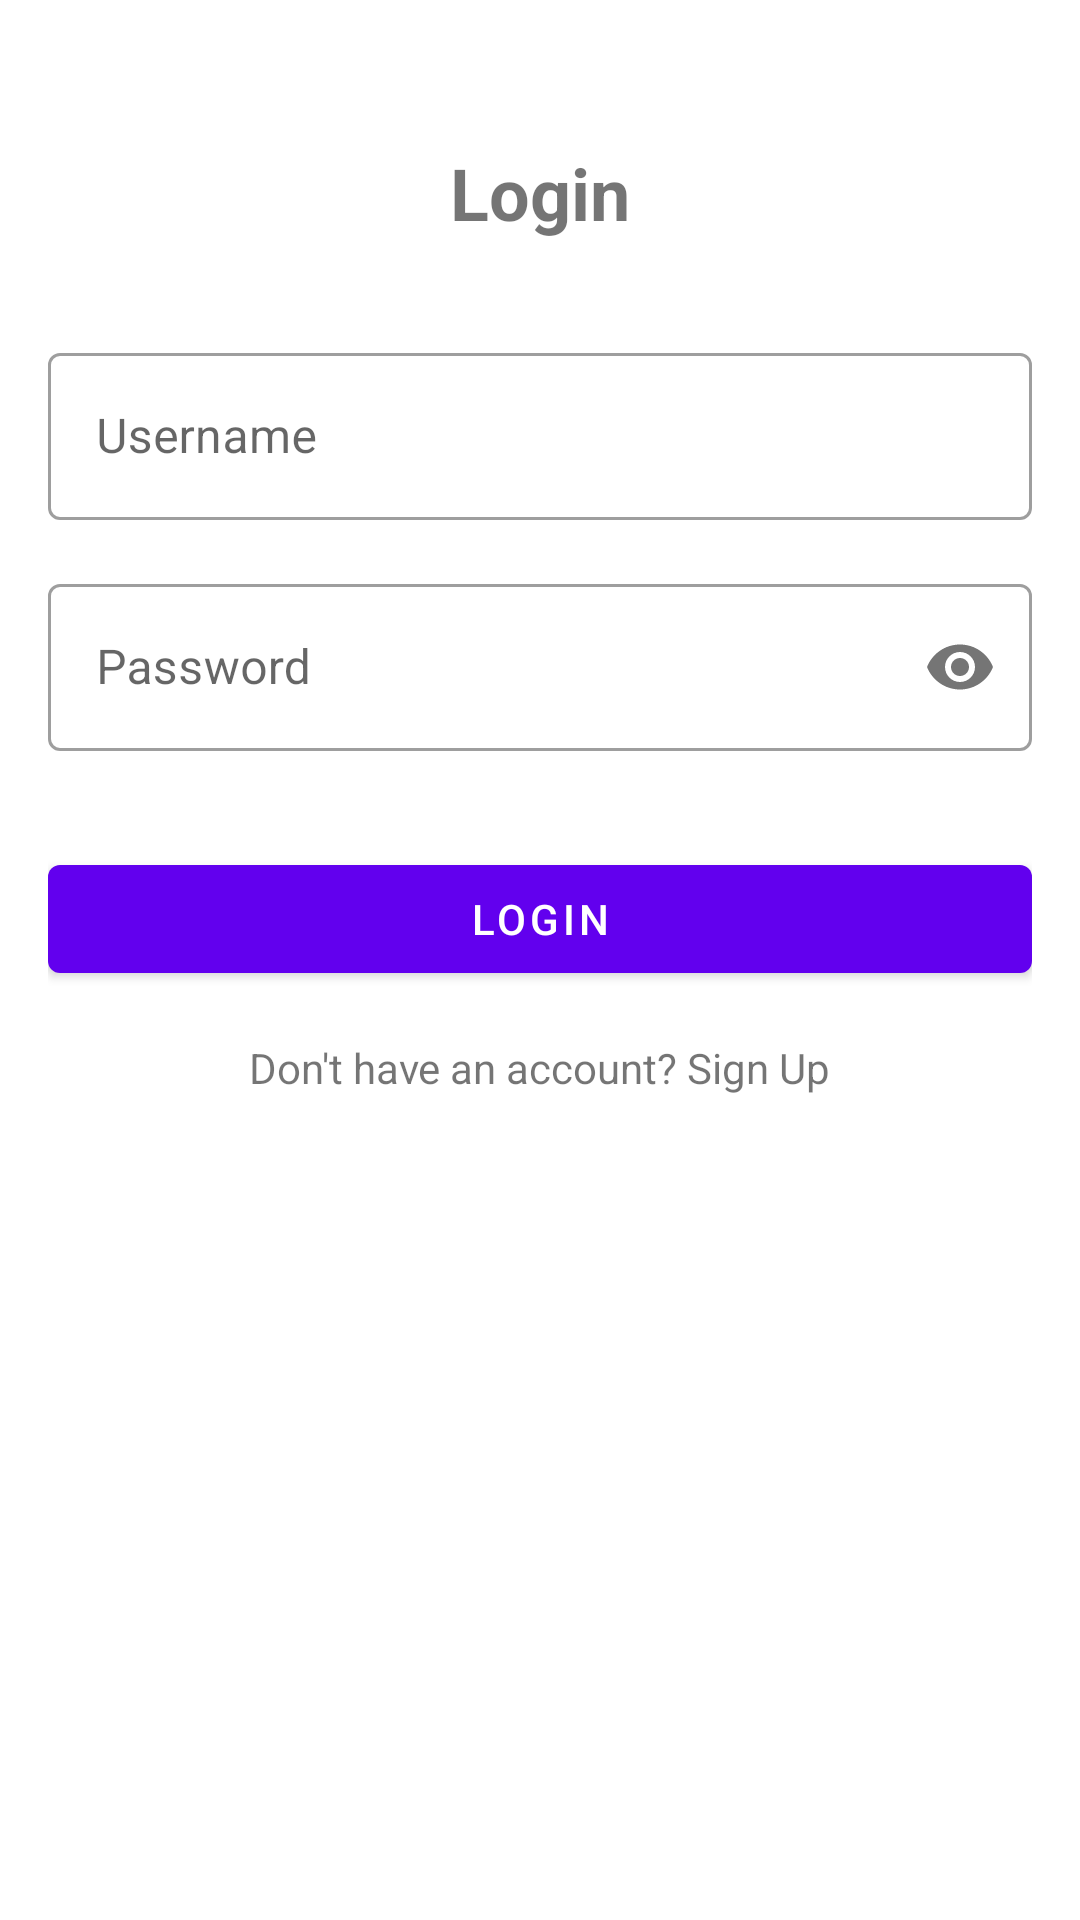

This screen was rendered from an Android layout file. Write that file and the resources it references.
<!-- AndroidManifest.xml: application theme Theme.LabExam3.NoActionBar -->
<!-- res/layout/fragment_login.xml -->
<?xml version="1.0" encoding="utf-8"?>
<androidx.constraintlayout.widget.ConstraintLayout xmlns:android="http://schemas.android.com/apk/res/android"
    xmlns:app="http://schemas.android.com/apk/res-auto"
    android:layout_width="match_parent"
    android:layout_height="match_parent"
    android:padding="16dp">

    <TextView
        android:id="@+id/tvTitle"
        android:layout_width="wrap_content"
        android:layout_height="wrap_content"
        android:layout_marginTop="32dp"
        android:text="Login"
        android:textSize="24sp"
        android:textStyle="bold"
        app:layout_constraintEnd_toEndOf="parent"
        app:layout_constraintStart_toStartOf="parent"
        app:layout_constraintTop_toTopOf="parent" />

    <com.google.android.material.textfield.TextInputLayout
        android:id="@+id/tilUsername"
        style="@style/Widget.MaterialComponents.TextInputLayout.OutlinedBox"
        android:layout_width="match_parent"
        android:layout_height="wrap_content"
        android:layout_marginTop="32dp"
        android:hint="Username"
        app:layout_constraintTop_toBottomOf="@id/tvTitle">

        <com.google.android.material.textfield.TextInputEditText
            android:id="@+id/etUsername"
            android:layout_width="match_parent"
            android:layout_height="wrap_content"
            android:inputType="text" />
    </com.google.android.material.textfield.TextInputLayout>

    <com.google.android.material.textfield.TextInputLayout
        android:id="@+id/tilPassword"
        style="@style/Widget.MaterialComponents.TextInputLayout.OutlinedBox"
        android:layout_width="match_parent"
        android:layout_height="wrap_content"
        android:layout_marginTop="16dp"
        android:hint="Password"
        app:passwordToggleEnabled="true"
        app:layout_constraintTop_toBottomOf="@id/tilUsername">

        <com.google.android.material.textfield.TextInputEditText
            android:id="@+id/etPassword"
            android:layout_width="match_parent"
            android:layout_height="wrap_content"
            android:inputType="textPassword" />
    </com.google.android.material.textfield.TextInputLayout>

    <com.google.android.material.button.MaterialButton
        android:id="@+id/btnLogin"
        android:layout_width="match_parent"
        android:layout_height="wrap_content"
        android:layout_marginTop="32dp"
        android:text="Login"
        app:layout_constraintTop_toBottomOf="@id/tilPassword" />

    <TextView
        android:id="@+id/tvSignUp"
        android:layout_width="wrap_content"
        android:layout_height="wrap_content"
        android:layout_marginTop="16dp"
        android:text="Don't have an account? Sign Up"
        android:textColor="@color/primary"
        app:layout_constraintEnd_toEndOf="parent"
        app:layout_constraintStart_toStartOf="parent"
        app:layout_constraintTop_toBottomOf="@id/btnLogin" />

</androidx.constraintlayout.widget.ConstraintLayout>
<!-- resources referenced by this layout -->
<resources>
  <style name="Theme.LabExam3.NoActionBar">
          <item name="windowActionBar">false</item>
          <item name="windowNoTitle">true</item>
      </style>
</resources>
